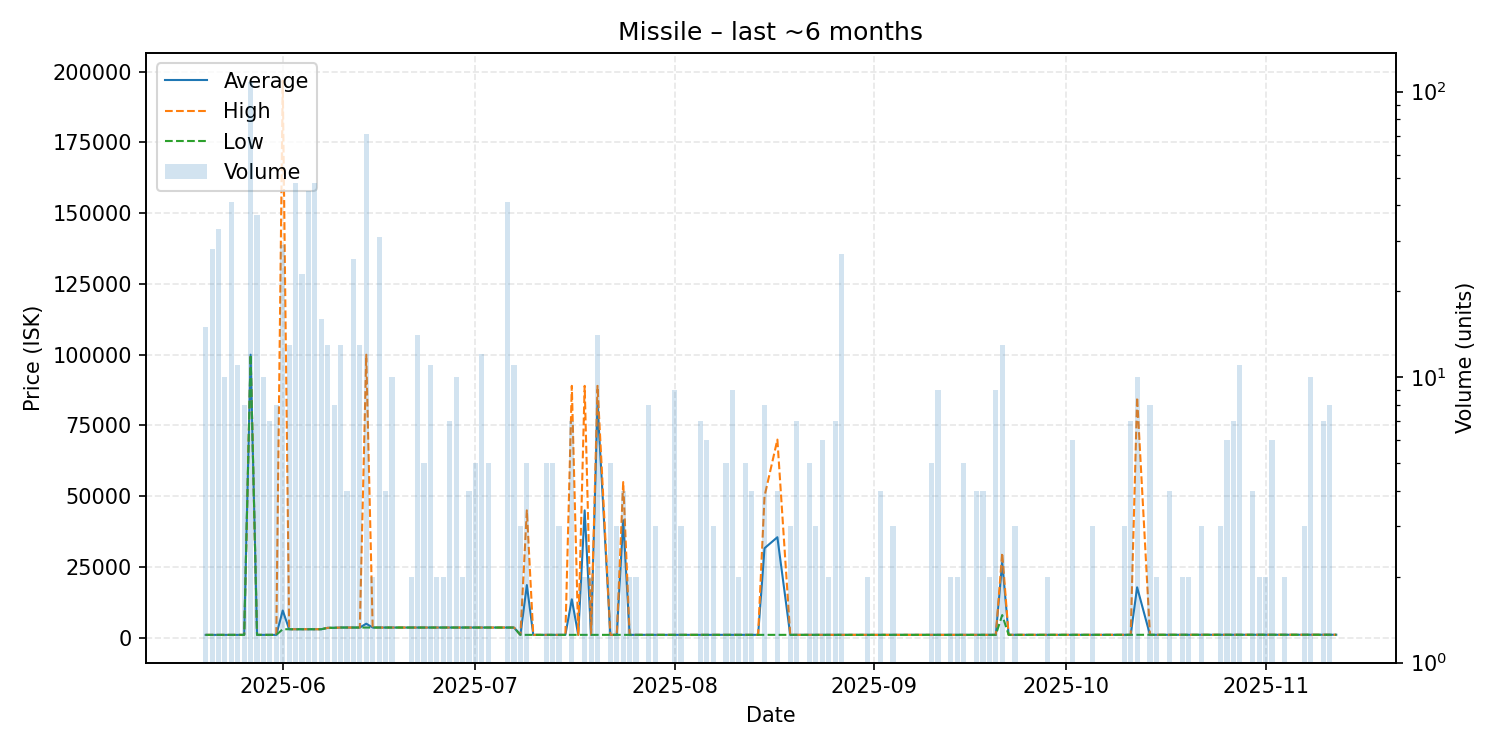

The file beside this chart, header and first rows:
date, average, highest, lowest, order_count, volume
2025-05-20, 1009, 1009, 1009, 4, 15
2025-05-21, 1009, 1009, 1009, 5, 28
2025-05-22, 1009, 1009, 1009, 7, 33
2025-05-23, 1010, 1010, 1009, 2, 10
2025-05-24, 1010, 1010, 1010, 5, 41
2025-05-25, 1010, 1010, 1010, 2, 11
2025-05-26, 1010, 1010, 1010, 2, 8
2025-05-27, 100000, 100000, 100000, 4, 108
2025-05-28, 1011, 1011, 1011, 7, 37
2025-05-29, 1011, 1011, 1011, 4, 10
2025-05-30, 1011, 1011, 1011, 2, 7
2025-05-31, 1013, 1013, 1013, 3, 8
2025-06-01, 9614, 196800, 3000, 3, 29
2025-06-02, 3004, 3004, 3004, 3, 13
2025-06-03, 3004, 3005, 3004, 7, 48
2025-06-04, 3004, 3005, 3003, 5, 23
2025-06-05, 3003, 3003, 3003, 5, 45
2025-06-06, 3003, 3003, 3003, 6, 48
2025-06-07, 3003, 3003, 3003, 4, 16
2025-06-08, 3500, 3500, 3500, 4, 13
2025-06-09, 3500, 3500, 3500, 2, 8
2025-06-10, 3600, 3600, 3600, 5, 13
2025-06-11, 3600, 3600, 3600, 1, 4
2025-06-12, 3600, 3600, 3600, 1, 26
2025-06-13, 3601, 3601, 3600, 3, 13
2025-06-14, 4958, 100000, 3600, 9, 71
2025-06-15, 3600, 3600, 3600, 2, 2
2025-06-16, 3600, 3601, 3600, 3, 31
2025-06-17, 3600, 3600, 3600, 2, 4
2025-06-18, 3600, 3600, 3600, 4, 10
2025-06-21, 3600, 3600, 3600, 1, 2
2025-06-22, 3600, 3601, 3600, 4, 14
2025-06-23, 3600, 3600, 3600, 1, 5
2025-06-24, 3600, 3600, 3600, 2, 11
2025-06-25, 3600, 3600, 3600, 1, 2
2025-06-26, 3600, 3600, 3600, 1, 2
2025-06-27, 3600, 3600, 3600, 2, 7
2025-06-28, 3600, 3600, 3600, 2, 10
2025-06-29, 3600, 3600, 3600, 1, 2
2025-06-30, 3600, 3600, 3600, 1, 4
2025-07-01, 3600, 3600, 3600, 1, 5
2025-07-02, 3600, 3600, 3600, 2, 12
2025-07-03, 3600, 3600, 3600, 3, 5
2025-07-06, 3600, 3600, 3600, 4, 41
2025-07-07, 3600, 3600, 3600, 3, 11
2025-07-08, 1013, 1013, 1013, 3, 3
2025-07-09, 18606, 44995, 1013, 3, 5
2025-07-10, 1013, 1013, 1013, 1, 1
2025-07-11, 1013, 1013, 1013, 1, 1
2025-07-12, 1013, 1013, 1013, 4, 5
2025-07-13, 1013, 1013, 1013, 1, 5
2025-07-14, 1013, 1013, 1013, 2, 3
2025-07-15, 1013, 1013, 1013, 1, 1
2025-07-16, 13581, 88990, 1013, 4, 7
2025-07-17, 1013, 1013, 1013, 1, 1
2025-07-18, 45002, 88990, 1015, 2, 2
2025-07-19, 1015, 1015, 1015, 1, 2
2025-07-20, 82710, 88990, 1016, 4, 14
2025-07-22, 1016, 1016, 1016, 2, 5
2025-07-23, 1016, 1016, 1016, 2, 3
... 83 more rows
